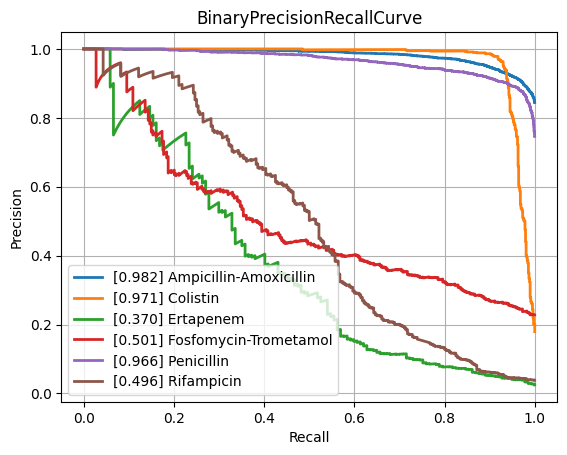

Values plotted in this chart, from the file beside it:
class, PrecisionRecallAUC, FrequencyPositiveClass, n_positives, n_negatives
Amikacin, 0.8607, 0.1655, 1075, 5421
Amoxicillin-Clavulanic acid, 0.8877, 0.4154, 4254, 5986
Ampicillin, 0.9532, 0.639, 9978, 5636
Ampicillin-Amoxicillin, 0.9823, 0.8445, 5536, 1019
Cefazolin, 0.9125, 0.4506, 975, 1189
Cefepime, 0.8711, 0.3069, 3567, 8056
Cefpodoxime, 0.833, 0.3625, 518, 911
Ceftazidime, 0.825, 0.27, 4409, 11920
Ceftriaxone, 0.8042, 0.2672, 3712, 10180
Cefuroxime, 0.9656, 0.7848, 6471, 1774
Ciprofloxacin, 0.8315, 0.2887, 6658, 16406
Clindamycin, 0.9056, 0.5034, 5726, 5648
Colistin, 0.9707, 0.1793, 785, 3593
Cotrimoxazole, 0.8227, 0.3144, 7923, 17280
Ertapenem, 0.3702, 0.02461, 137, 5429
Erythromycin, 0.9032, 0.5537, 5710, 4602
Fosfomycin, 0.7385, 0.2094, 1823, 6882
Fosfomycin-Trometamol, 0.5008, 0.2281, 294, 995
Fusidic acid, 0.7635, 0.3092, 856, 1912
Gentamicin, 0.9621, 0.4461, 9207, 11434
Imipenem, 0.9554, 0.3287, 7718, 15763
Levofloxacin, 0.911, 0.3642, 3332, 5817
Meropenem, 0.7727, 0.1286, 2349, 15915
Mupirocin, 0.9135, 0.09534, 131, 1243
Nitrofurantoin, 0.6484, 0.1148, 403, 3108
Norfloxacin, 0.5036, 0.1489, 262, 1498
Oxacillin, 0.8875, 0.4103, 2776, 3989
Penicillin, 0.966, 0.7464, 2967, 1008
Piperacillin-Tazobactam, 0.8254, 0.3172, 6304, 13567
Rifampicin, 0.4962, 0.03819, 280, 7051
Teicoplanin, 0.575, 0.03692, 69, 1800
Tetracycline, 0.7383, 0.2505, 1780, 5327
Tobramycin, 0.8603, 0.22, 1231, 4364
Vancomycin, 0.7712, 0.04845, 638, 12531
micro, 0.8965, 0.3338, , 
macro, 0.8085, NaN, , 
